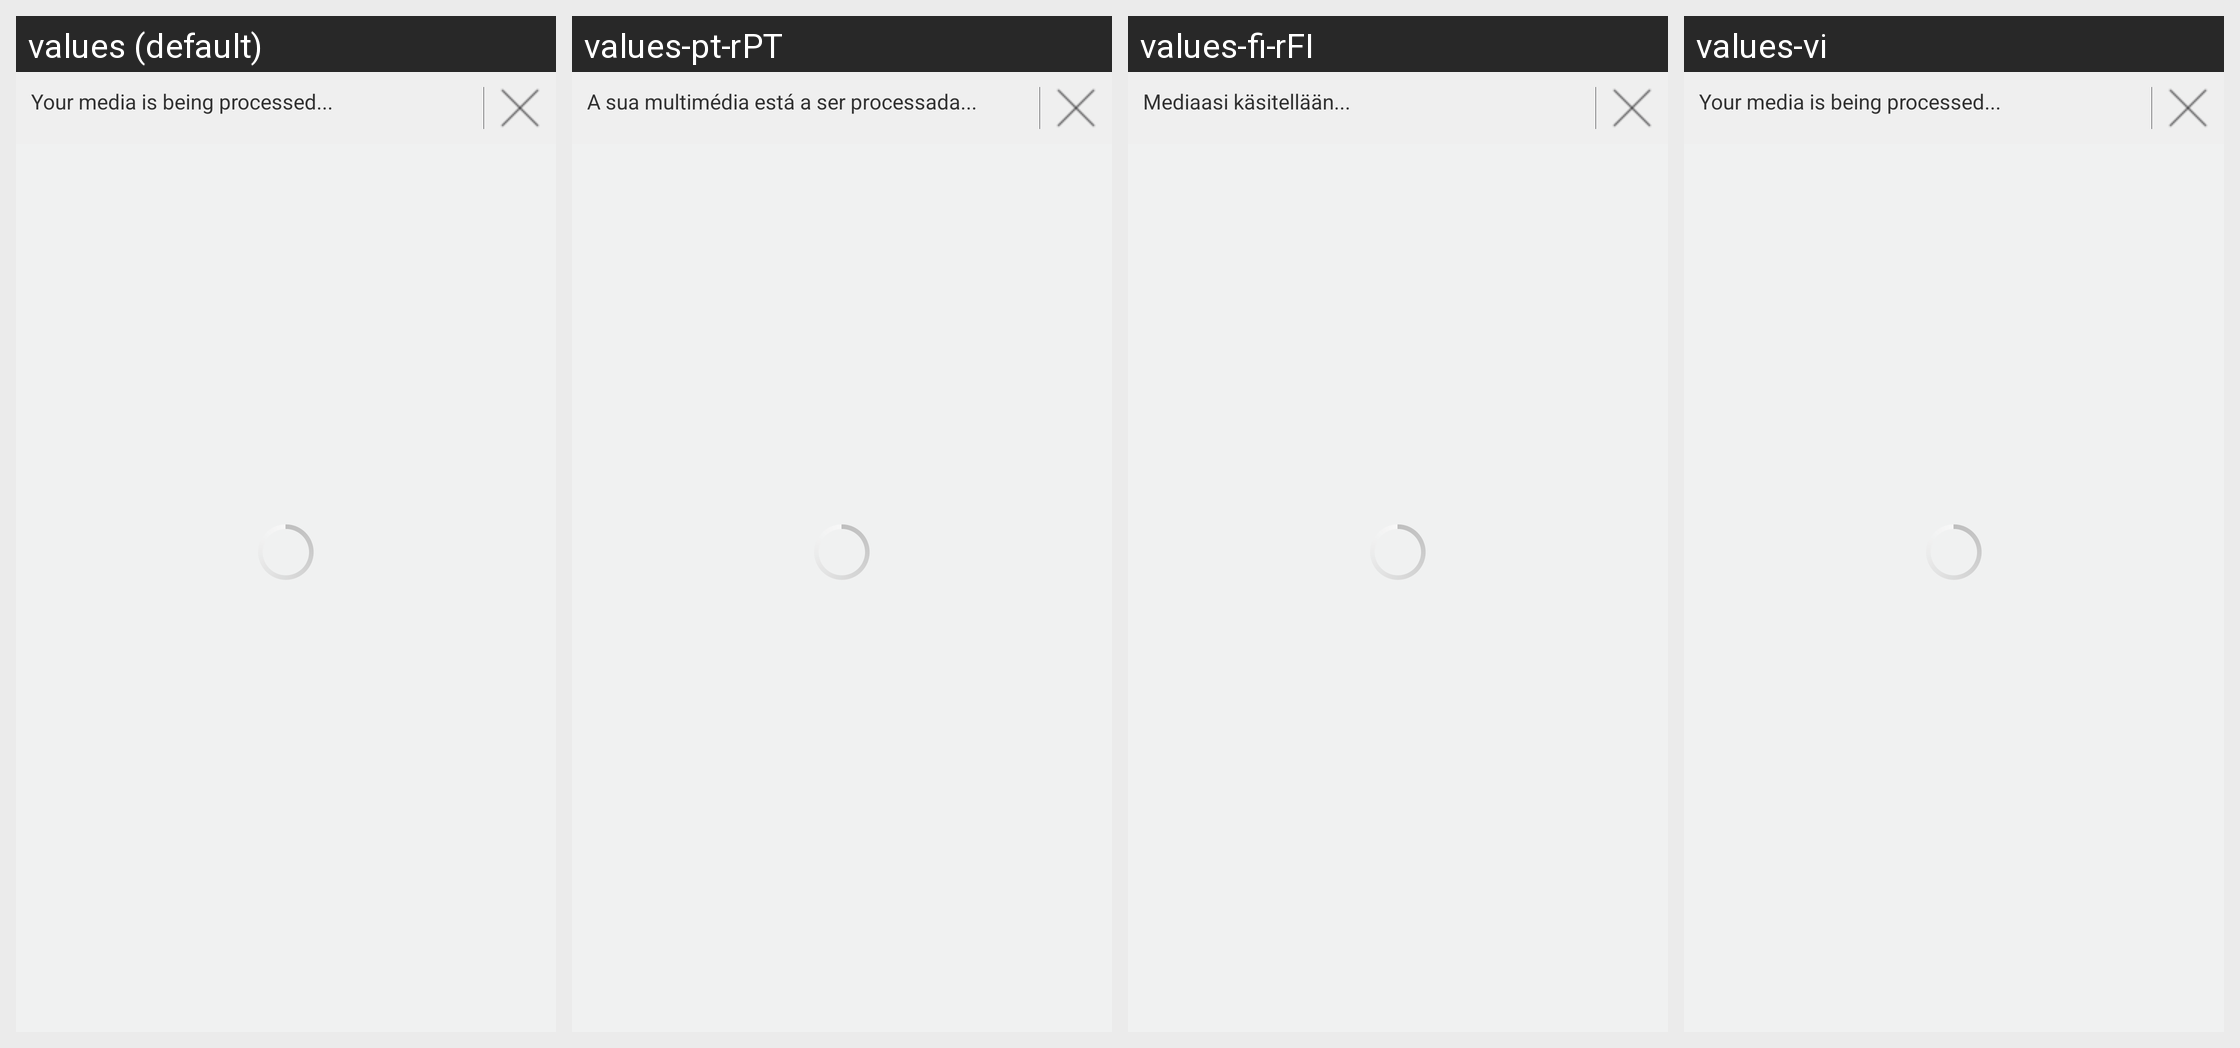

This grid shows one Android layout under several languages. Give, for every string resource on the screen, its name, the default text and each shown locale's text.
Android screen res/layout/fragment_gallery.xml rendered under 4 locales, left to right: values (default), values-pt-rPT, values-fi-rFI, values-vi. Device: Nexus 5 (rendered at 1080×1920; each locale shown at half size, 540×960, under a caption strip naming it); theme android:Theme.Holo.Light.NoActionBar.
Other locales in the repository, not shown: values-ar, values-de, values-en-rUS, values-es, values-fr, values-hu, values-ja, values-mk, values-nb-rNO, values-no, values-sk, values-tr, values-zh-rCN.
Strings drawn on this screen, with the default value and each locale's value (text and hints the layout hard-codes, and strings that could not be matched under every locale, appear in the picture but are not listed):

home_gallery_empty
  values: Your gallery is empty.
  values-pt-rPT: A sua galeria está vazia.
  values-fi-rFI: Galleriasi on tyhjä.
  values-vi: Your gallery is empty.  [not translated; the default value is used]

your_media_is_being_encoded
  values: Your media is being processed...
  values-pt-rPT: A sua multimédia está a ser processada...
  values-fi-rFI: Mediaasi käsitellään...
  values-vi: Your media is being processed...  [not translated; the default value is used]
